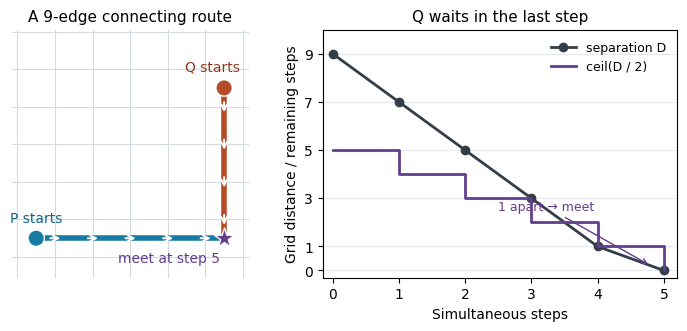

Here is the Python script that generated this plot: (Note: this script raises an exception after producing the figure.)
"""Original simultaneous-meeting example; Python 3.14.4, Matplotlib 3.10.7."""
from pathlib import Path
import matplotlib
matplotlib.use('Agg')
import matplotlib.pyplot as plt
from matplotlib.patches import Circle

plt.rcParams.update({'font.family': 'DejaVu Sans', 'font.size': 10})
fig, (ax, tx) = plt.subplots(1, 2, figsize=(7.2, 3.45), dpi=100,
                            gridspec_kw={'width_ratios': [1, 1.3]})
fig.patch.set_facecolor('white')
path = [(0, 0), (1, 0), (2, 0), (3, 0), (4, 0), (5, 0),
        (5, 1), (5, 2), (5, 3), (5, 4)]
p_trace = path[:6]
q_trace = list(reversed(path[5:])) + [path[5]]
for i in range(7):
    ax.axhline(i - .5, color='#d3dbe0', linewidth=.8, zorder=0)
    ax.axvline(i - .5, color='#d3dbe0', linewidth=.8, zorder=0)
ax.plot(*zip(*p_trace), color='#177ca4', linewidth=4, zorder=2)
ax.plot(*zip(*q_trace), color='#b34c27', linewidth=4, zorder=2)
for trace, color in [(p_trace, '#177ca4'), (q_trace, '#b34c27')]:
    for first, second in zip(trace, trace[1:]):
        if first != second:
            dx, dy = second[0] - first[0], second[1] - first[1]
            ax.annotate('', xy=(first[0]+.72*dx, first[1]+.72*dy),
                        xytext=(first[0]+.3*dx, first[1]+.3*dy),
                        arrowprops={'arrowstyle': '->', 'color': 'white', 'lw': 1.4})
ax.scatter([0, 5], [0, 4], c=['#177ca4', '#b34c27'], s=140, edgecolors='white', zorder=4)
ax.scatter([5], [0], marker='*', c='#613f8e', s=230, edgecolors='white', zorder=5)
ax.text(0, .42, 'P starts', ha='center', color='#126885')
ax.text(4.7, 4.45, 'Q starts', ha='center', color='#92391f')
ax.text(4.9, -.65, 'meet at step 5', ha='right', color='#613f8e')
ax.set(xlim=(-.65, 5.65), ylim=(-1.05, 5.55), aspect='equal', xticks=[], yticks=[])
ax.set_title('A 9-edge connecting route', fontsize=11)
for spine in ax.spines.values():
    spine.set_visible(False)
D = [abs(p[0]-q[0]) + abs(p[1]-q[1]) for p,q in zip(p_trace,q_trace)]
assert D == [9,7,5,3,1,0]
t = list(range(6))
tx.plot(t, D, 'o-', color='#343e49', label='separation D', linewidth=2)
tx.step(t, [(d+1)//2 for d in D], where='post', color='#613f8e', linewidth=2,
        label='ceil(D / 2)')
tx.set(xlim=(-.15,5.2), ylim=(-.3,10), xticks=t, yticks=[0,1,3,5,7,9],
       xlabel='Simultaneous steps', ylabel='Grid distance / remaining steps')
tx.grid(axis='y', color='#e5e9ed')
tx.set_title('Q waits in the last step', fontsize=11)
tx.legend(frameon=False, fontsize=9, loc='upper right')
tx.annotate('1 apart → meet', xy=(4.8,.2), xytext=(2.5,2.5),
            arrowprops={'arrowstyle':'->', 'color':'#613f8e'}, color='#613f8e', fontsize=9)
fig.tight_layout(pad=1.2, w_pad=1.3)
fig.savefig(Path(__file__).with_suffix('.png').name, facecolor='white', transparent=False)
